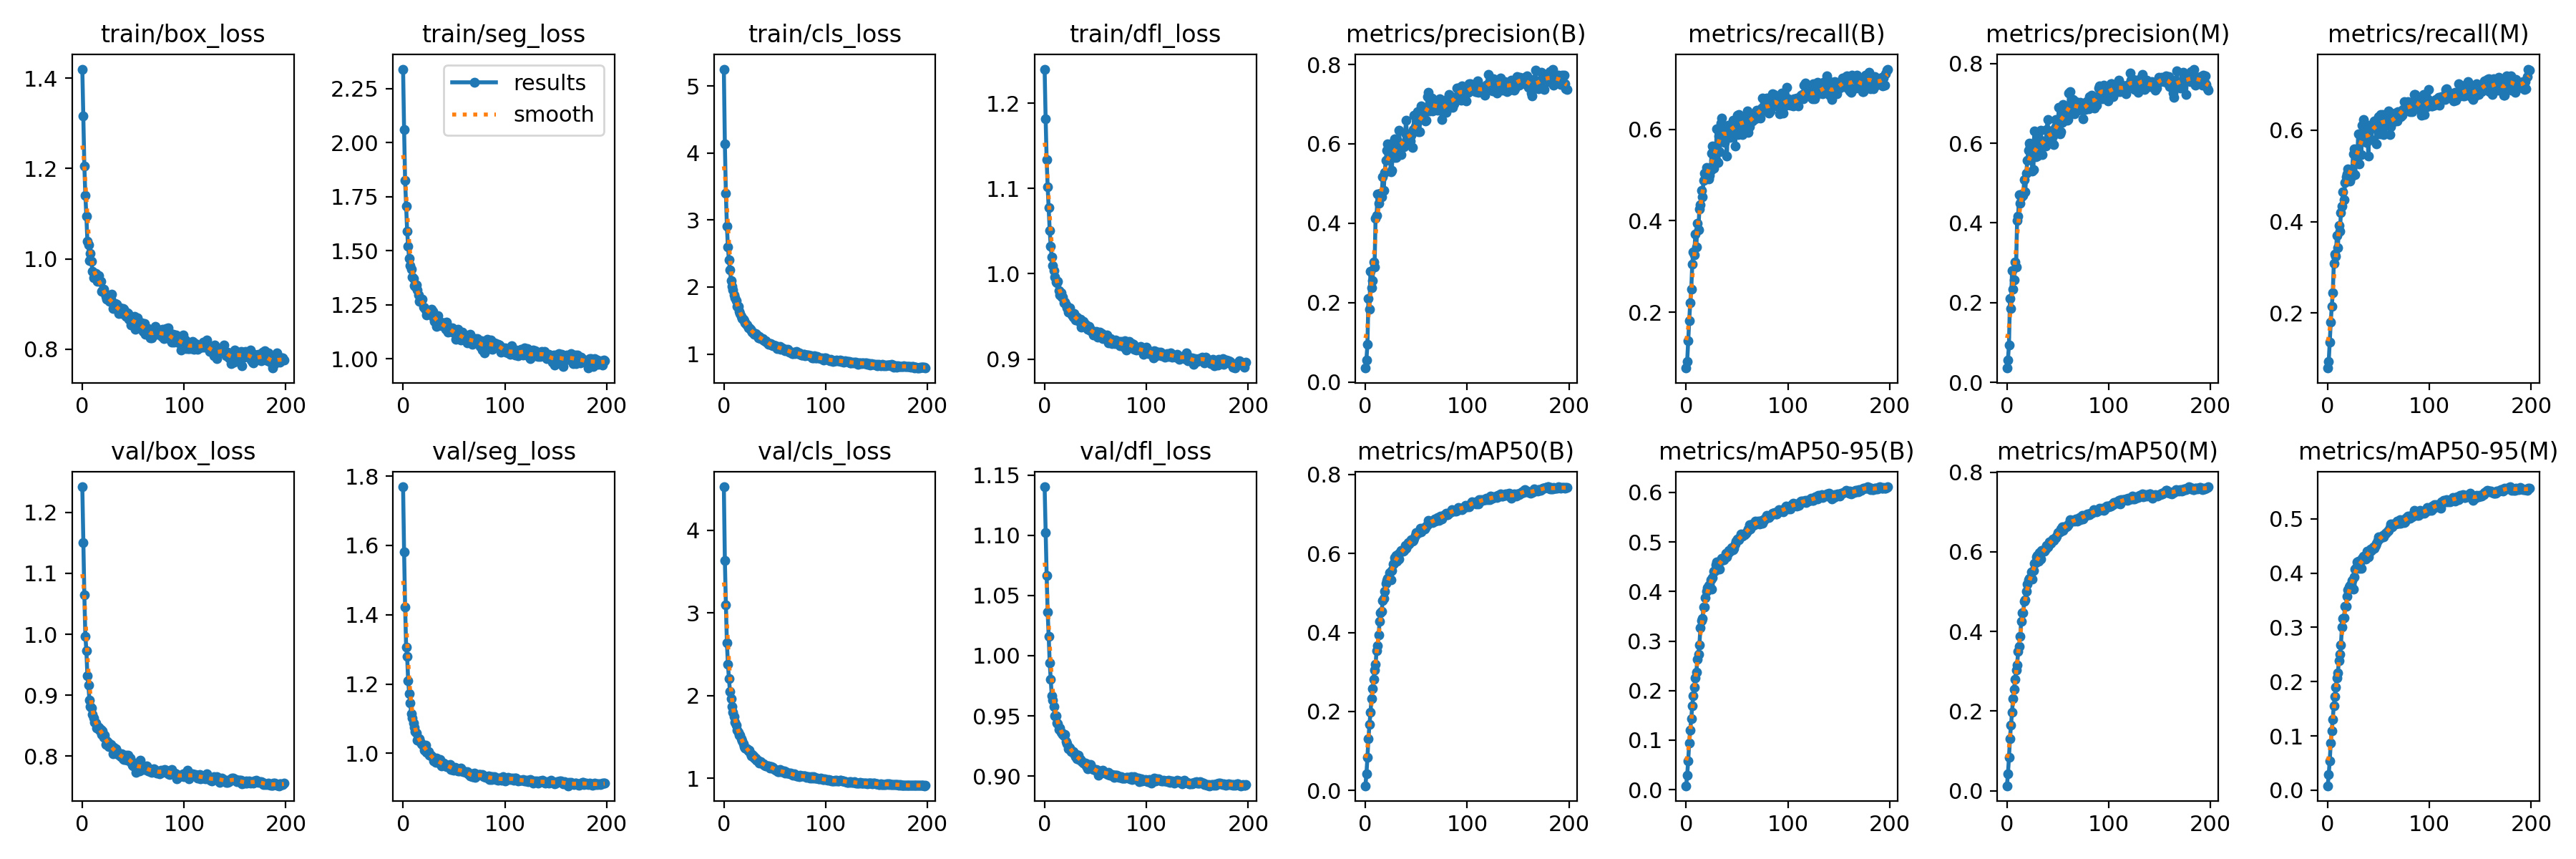

Values plotted in this chart, from the file beside it:
epoch, train/box_loss, train/seg_loss, train/cls_loss, train/dfl_loss, metrics/precision(B), metrics/recall(B), metrics/mAP50(B), metrics/mAP50-95(B), metrics/precision(M), metrics/recall(M), metrics/mAP50(M), metrics/mAP50-95(M), val/box_loss, val/seg_loss, val/cls_loss, val/dfl_loss, lr/pg0, lr/pg1, lr/pg2
0, 1.42, 2.34, 5.254, 1.24, 0.03515, 0.07772, 0.01182, 0.00785, 0.03568, 0.0799, 0.01238, 0.0081, 1.242, 1.769, 4.527, 1.14, 0.06698, 3.6366e-05, 3.6366e-05
1, 1.316, 2.061, 4.133, 1.181, 0.05617, 0.09236, 0.04117, 0.02943, 0.05645, 0.09369, 0.04215, 0.02823, 1.15, 1.582, 3.635, 1.102, 0.03368, 7.2792e-05, 7.2792e-05
2, 1.206, 1.825, 3.397, 1.134, 0.0944, 0.1374, 0.0831, 0.05845, 0.09404, 0.1372, 0.08352, 0.0544, 1.064, 1.423, 3.103, 1.067, 0.0003822, 0.000109, 0.000109
3, 1.14, 1.705, 2.91, 1.102, 0.2105, 0.1808, 0.1316, 0.09452, 0.2109, 0.1799, 0.1308, 0.08713, 0.997, 1.307, 2.639, 1.036, 0.0001089, 0.0001089, 0.0001089
4, 1.094, 1.591, 2.594, 1.077, 0.1828, 0.2213, 0.1663, 0.1205, 0.1854, 0.2148, 0.1655, 0.1095, 0.9733, 1.28, 2.383, 1.016, 0.0001089, 0.0001089, 0.0001089
5, 1.039, 1.519, 2.406, 1.051, 0.2794, 0.2495, 0.1977, 0.1436, 0.28, 0.244, 0.1964, 0.1305, 0.9319, 1.21, 2.209, 0.994, 0.0001085, 0.0001085, 0.0001085
6, 1.031, 1.463, 2.252, 1.032, 0.2365, 0.3052, 0.2331, 0.1699, 0.2332, 0.3084, 0.2317, 0.1552, 0.9161, 1.173, 2.055, 0.9803, 0.0001082, 0.0001082, 0.0001082
7, 0.9954, 1.432, 2.101, 1.02, 0.2559, 0.3319, 0.2574, 0.1892, 0.2574, 0.3295, 0.2552, 0.1729, 0.8917, 1.145, 1.964, 0.9668, 0.0001078, 0.0001078, 0.0001078
8, 1.011, 1.415, 2.016, 1.01, 0.3031, 0.3259, 0.2818, 0.2067, 0.3023, 0.3249, 0.279, 0.1892, 0.881, 1.114, 1.872, 0.9632, 0.0001075, 0.0001075, 0.0001075
9, 0.994, 1.378, 1.958, 1.004, 0.2904, 0.3711, 0.3055, 0.2255, 0.29, 0.3705, 0.3031, 0.2065, 0.8795, 1.103, 1.796, 0.9579, 0.0001071, 0.0001071, 0.0001071
10, 0.972, 1.371, 1.879, 0.9959, 0.412, 0.3424, 0.3196, 0.2369, 0.4064, 0.3431, 0.3154, 0.2162, 0.8682, 1.087, 1.75, 0.9502, 0.0001067, 0.0001067, 0.0001067
11, 0.9577, 1.339, 1.843, 0.99, 0.4197, 0.3945, 0.3532, 0.2627, 0.4171, 0.3922, 0.3492, 0.2383, 0.862, 1.076, 1.682, 0.9504, 0.0001064, 0.0001064, 0.0001064
12, 0.9655, 1.336, 1.795, 0.9898, 0.4737, 0.3805, 0.3669, 0.2735, 0.4709, 0.3787, 0.3632, 0.2498, 0.8551, 1.063, 1.64, 0.9444, 0.000106, 0.000106, 0.000106
13, 0.9674, 1.342, 1.708, 0.9914, 0.4508, 0.4257, 0.3937, 0.2923, 0.4495, 0.4204, 0.387, 0.2678, 0.8544, 1.058, 1.585, 0.9434, 0.0001056, 0.0001056, 0.0001056
14, 0.9605, 1.319, 1.708, 0.9799, 0.4677, 0.4351, 0.4289, 0.3261, 0.4661, 0.4334, 0.4249, 0.301, 0.846, 1.037, 1.558, 0.939, 0.0001053, 0.0001053, 0.0001053
15, 0.9496, 1.294, 1.632, 0.9753, 0.4755, 0.4669, 0.4497, 0.3407, 0.473, 0.4651, 0.4462, 0.3162, 0.8479, 1.037, 1.525, 0.9397, 0.0001049, 0.0001049, 0.0001049
16, 0.9627, 1.266, 1.605, 0.978, 0.4661, 0.453, 0.4532, 0.3456, 0.4685, 0.4484, 0.448, 0.3181, 0.847, 1.043, 1.526, 0.9361, 0.0001046, 0.0001046, 0.0001046
17, 0.9509, 1.27, 1.561, 0.9725, 0.5167, 0.4887, 0.4814, 0.3688, 0.5085, 0.4852, 0.4761, 0.3383, 0.8423, 1.034, 1.482, 0.9357, 0.0001042, 0.0001042, 0.0001042
18, 0.9504, 1.277, 1.534, 0.9729, 0.4835, 0.504, 0.4864, 0.3691, 0.4784, 0.4979, 0.4796, 0.339, 0.8442, 1.027, 1.452, 0.9344, 0.0001038, 0.0001038, 0.0001038
19, 0.9272, 1.276, 1.519, 0.9664, 0.5277, 0.5029, 0.5048, 0.3882, 0.5243, 0.5049, 0.5016, 0.3569, 0.8356, 1.025, 1.416, 0.9332, 0.0001035, 0.0001035, 0.0001035
20, 0.9298, 1.241, 1.493, 0.9669, 0.5583, 0.5172, 0.5236, 0.4, 0.5567, 0.5154, 0.5197, 0.3697, 0.8418, 1.02, 1.388, 0.9349, 0.0001031, 0.0001031, 0.0001031
21, 0.9327, 1.237, 1.466, 0.9634, 0.5831, 0.5069, 0.5322, 0.408, 0.5823, 0.5084, 0.5293, 0.375, 0.831, 1.009, 1.365, 0.9286, 0.0001027, 0.0001027, 0.0001027
22, 0.9246, 1.225, 1.442, 0.9601, 0.5995, 0.4918, 0.5363, 0.4125, 0.601, 0.488, 0.5325, 0.3772, 0.8341, 1.023, 1.355, 0.927, 0.0001024, 0.0001024, 0.0001024
23, 0.9161, 1.203, 1.431, 0.955, 0.5929, 0.4986, 0.5375, 0.4139, 0.5924, 0.4974, 0.5337, 0.3797, 0.8196, 1.003, 1.357, 0.9228, 0.000102, 0.000102, 0.000102
24, 0.9108, 1.222, 1.391, 0.9553, 0.571, 0.5101, 0.5516, 0.4234, 0.5707, 0.5107, 0.55, 0.3866, 0.8253, 1.006, 1.337, 0.9241, 0.0001017, 0.0001017, 0.0001017
25, 0.9177, 1.216, 1.386, 0.9602, 0.5302, 0.5486, 0.5334, 0.4041, 0.5297, 0.5484, 0.531, 0.371, 0.823, 1.006, 1.343, 0.9235, 0.0001013, 0.0001013, 0.0001013
26, 0.9086, 1.217, 1.368, 0.9541, 0.5337, 0.5635, 0.5576, 0.4284, 0.5347, 0.5599, 0.5535, 0.3931, 0.8159, 0.9941, 1.299, 0.9202, 0.0001009, 0.0001009, 0.0001009
27, 0.9055, 1.214, 1.348, 0.9516, 0.6036, 0.5156, 0.573, 0.441, 0.6312, 0.5021, 0.5714, 0.4076, 0.8171, 0.995, 1.275, 0.921, 0.0001006, 0.0001006, 0.0001006
28, 0.9104, 1.23, 1.326, 0.949, 0.5659, 0.5486, 0.5758, 0.4411, 0.5657, 0.5474, 0.5736, 0.4097, 0.8188, 0.9916, 1.292, 0.9205, 0.0001002, 0.0001002, 0.0001002
29, 0.921, 1.22, 1.314, 0.9538, 0.6133, 0.5337, 0.5895, 0.4545, 0.6119, 0.534, 0.5878, 0.4205, 0.8164, 0.9877, 1.269, 0.9185, 9.9836e-05, 9.9836e-05, 9.9836e-05
30, 0.89, 1.19, 1.291, 0.9457, 0.5665, 0.6005, 0.5952, 0.4593, 0.5682, 0.5926, 0.5914, 0.422, 0.8035, 0.9782, 1.249, 0.9161, 9.9473e-05, 9.9473e-05, 9.9473e-05
31, 0.8986, 1.173, 1.304, 0.9474, 0.6113, 0.5274, 0.5813, 0.4456, 0.6129, 0.5261, 0.5767, 0.4092, 0.8137, 0.9839, 1.248, 0.9179, 9.911e-05, 9.911e-05, 9.911e-05
32, 0.9007, 1.194, 1.297, 0.9496, 0.5819, 0.5853, 0.5984, 0.4588, 0.582, 0.5866, 0.5977, 0.4213, 0.805, 0.9736, 1.217, 0.9147, 9.8747e-05, 9.8747e-05, 9.8747e-05
33, 0.8915, 1.149, 1.26, 0.9455, 0.6342, 0.5509, 0.5859, 0.4458, 0.6327, 0.5469, 0.5812, 0.4084, 0.8124, 0.9865, 1.219, 0.9173, 9.8384e-05, 9.8384e-05, 9.8384e-05
34, 0.8988, 1.199, 1.246, 0.944, 0.5879, 0.6143, 0.6046, 0.4629, 0.5954, 0.6108, 0.6029, 0.4275, 0.8084, 0.9733, 1.203, 0.9138, 9.8021e-05, 9.8021e-05, 9.8021e-05
35, 0.8882, 1.162, 1.258, 0.9465, 0.5726, 0.6249, 0.6074, 0.4676, 0.5724, 0.6232, 0.6044, 0.4312, 0.8027, 0.9779, 1.184, 0.9135, 9.7658e-05, 9.7658e-05, 9.7658e-05
36, 0.8787, 1.16, 1.233, 0.9376, 0.6001, 0.5971, 0.6051, 0.4645, 0.6059, 0.5766, 0.6012, 0.4269, 0.8022, 0.9827, 1.207, 0.9128, 9.7295e-05, 9.7295e-05, 9.7295e-05
37, 0.8921, 1.168, 1.231, 0.9435, 0.5969, 0.6045, 0.6049, 0.4639, 0.5999, 0.6028, 0.6022, 0.4258, 0.7996, 0.9675, 1.187, 0.9119, 9.6932e-05, 9.6932e-05, 9.6932e-05
38, 0.8806, 1.152, 1.234, 0.9443, 0.5933, 0.5721, 0.6082, 0.4685, 0.593, 0.5737, 0.6069, 0.4304, 0.7986, 0.9643, 1.181, 0.9107, 9.6569e-05, 9.6569e-05, 9.6569e-05
39, 0.8792, 1.16, 1.214, 0.9397, 0.6278, 0.5943, 0.62, 0.4767, 0.6343, 0.5897, 0.6167, 0.4406, 0.8033, 0.9699, 1.173, 0.9111, 9.6206e-05, 9.6206e-05, 9.6206e-05
40, 0.8895, 1.165, 1.204, 0.9406, 0.6589, 0.5419, 0.6135, 0.4698, 0.6594, 0.5436, 0.6123, 0.4299, 0.7953, 0.9708, 1.157, 0.9108, 9.5843e-05, 9.5843e-05, 9.5843e-05
41, 0.8888, 1.155, 1.201, 0.9387, 0.6125, 0.6089, 0.6188, 0.4777, 0.6093, 0.6113, 0.6172, 0.438, 0.7948, 0.9666, 1.147, 0.9085, 9.548e-05, 9.548e-05, 9.548e-05
42, 0.8802, 1.137, 1.178, 0.9353, 0.6122, 0.6017, 0.6267, 0.4822, 0.615, 0.6025, 0.6246, 0.4441, 0.7942, 0.9661, 1.152, 0.9061, 9.5117e-05, 9.5117e-05, 9.5117e-05
43, 0.8726, 1.168, 1.165, 0.9348, 0.6207, 0.583, 0.6241, 0.4808, 0.63, 0.5799, 0.6222, 0.4421, 0.8018, 0.9619, 1.15, 0.9097, 9.4754e-05, 9.4754e-05, 9.4754e-05
44, 0.8806, 1.122, 1.145, 0.9383, 0.6077, 0.611, 0.6286, 0.4848, 0.6082, 0.6117, 0.6263, 0.4452, 0.7933, 0.9617, 1.154, 0.9076, 9.4391e-05, 9.4391e-05, 9.4391e-05
45, 0.8789, 1.141, 1.152, 0.9329, 0.6211, 0.6029, 0.6339, 0.489, 0.619, 0.6126, 0.6326, 0.4479, 0.8016, 0.9666, 1.127, 0.9098, 9.4028e-05, 9.4028e-05, 9.4028e-05
46, 0.8666, 1.142, 1.155, 0.9345, 0.5916, 0.6206, 0.6303, 0.4841, 0.5959, 0.6201, 0.6279, 0.4451, 0.7953, 0.9678, 1.147, 0.9074, 9.3665e-05, 9.3665e-05, 9.3665e-05
47, 0.8713, 1.126, 1.132, 0.9314, 0.6359, 0.6136, 0.6328, 0.4872, 0.6389, 0.6186, 0.6349, 0.4508, 0.7967, 0.9537, 1.145, 0.9062, 9.3302e-05, 9.3302e-05, 9.3302e-05
48, 0.8537, 1.143, 1.119, 0.9283, 0.6724, 0.5641, 0.6387, 0.4953, 0.6593, 0.5701, 0.6351, 0.4543, 0.7894, 0.954, 1.134, 0.9056, 9.2939e-05, 9.2939e-05, 9.2939e-05
49, 0.8609, 1.123, 1.132, 0.9304, 0.6435, 0.6134, 0.645, 0.5021, 0.6459, 0.6143, 0.6402, 0.4607, 0.785, 0.9549, 1.117, 0.9057, 9.2576e-05, 9.2576e-05, 9.2576e-05
50, 0.8602, 1.134, 1.122, 0.9306, 0.6462, 0.631, 0.6533, 0.5067, 0.6463, 0.6295, 0.6485, 0.467, 0.7834, 0.9513, 1.105, 0.9052, 9.2213e-05, 9.2213e-05, 9.2213e-05
51, 0.8724, 1.115, 1.12, 0.9325, 0.6818, 0.588, 0.6512, 0.5046, 0.6898, 0.5925, 0.6488, 0.4638, 0.7883, 0.9593, 1.102, 0.9054, 9.185e-05, 9.185e-05, 9.185e-05
52, 0.8435, 1.091, 1.078, 0.9257, 0.6298, 0.6328, 0.6522, 0.5053, 0.6237, 0.6348, 0.6509, 0.4648, 0.7878, 0.9577, 1.098, 0.905, 9.1487e-05, 9.1487e-05, 9.1487e-05
53, 0.8626, 1.118, 1.104, 0.9294, 0.6312, 0.6235, 0.6556, 0.5098, 0.6291, 0.6264, 0.657, 0.4671, 0.7733, 0.9505, 1.083, 0.9008, 9.1124e-05, 9.1124e-05, 9.1124e-05
54, 0.8687, 1.135, 1.099, 0.9314, 0.6668, 0.6183, 0.6638, 0.516, 0.6525, 0.634, 0.6628, 0.47, 0.783, 0.9484, 1.085, 0.9037, 9.0761e-05, 9.0761e-05, 9.0761e-05
55, 0.8582, 1.12, 1.109, 0.9298, 0.6961, 0.5885, 0.6554, 0.5111, 0.6975, 0.5906, 0.6533, 0.467, 0.7848, 0.9487, 1.106, 0.9024, 9.0398e-05, 9.0398e-05, 9.0398e-05
56, 0.8541, 1.101, 1.072, 0.93, 0.687, 0.6061, 0.6631, 0.5154, 0.6894, 0.6094, 0.6625, 0.4717, 0.7759, 0.9534, 1.079, 0.9029, 9.0035e-05, 9.0035e-05, 9.0035e-05
57, 0.8451, 1.086, 1.09, 0.9241, 0.6656, 0.6266, 0.6618, 0.5151, 0.668, 0.6292, 0.6614, 0.473, 0.7929, 0.9573, 1.083, 0.9049, 8.9672e-05, 8.9672e-05, 8.9672e-05
58, 0.8585, 1.122, 1.078, 0.9264, 0.6602, 0.6244, 0.6627, 0.5176, 0.6634, 0.6272, 0.6629, 0.4748, 0.7852, 0.9503, 1.091, 0.9036, 8.9309e-05, 8.9309e-05, 8.9309e-05
59, 0.8568, 1.093, 1.072, 0.9278, 0.6578, 0.617, 0.6657, 0.5182, 0.6585, 0.6194, 0.6645, 0.4777, 0.7817, 0.9465, 1.087, 0.9025, 8.8946e-05, 8.8946e-05, 8.8946e-05
... 139 more rows
